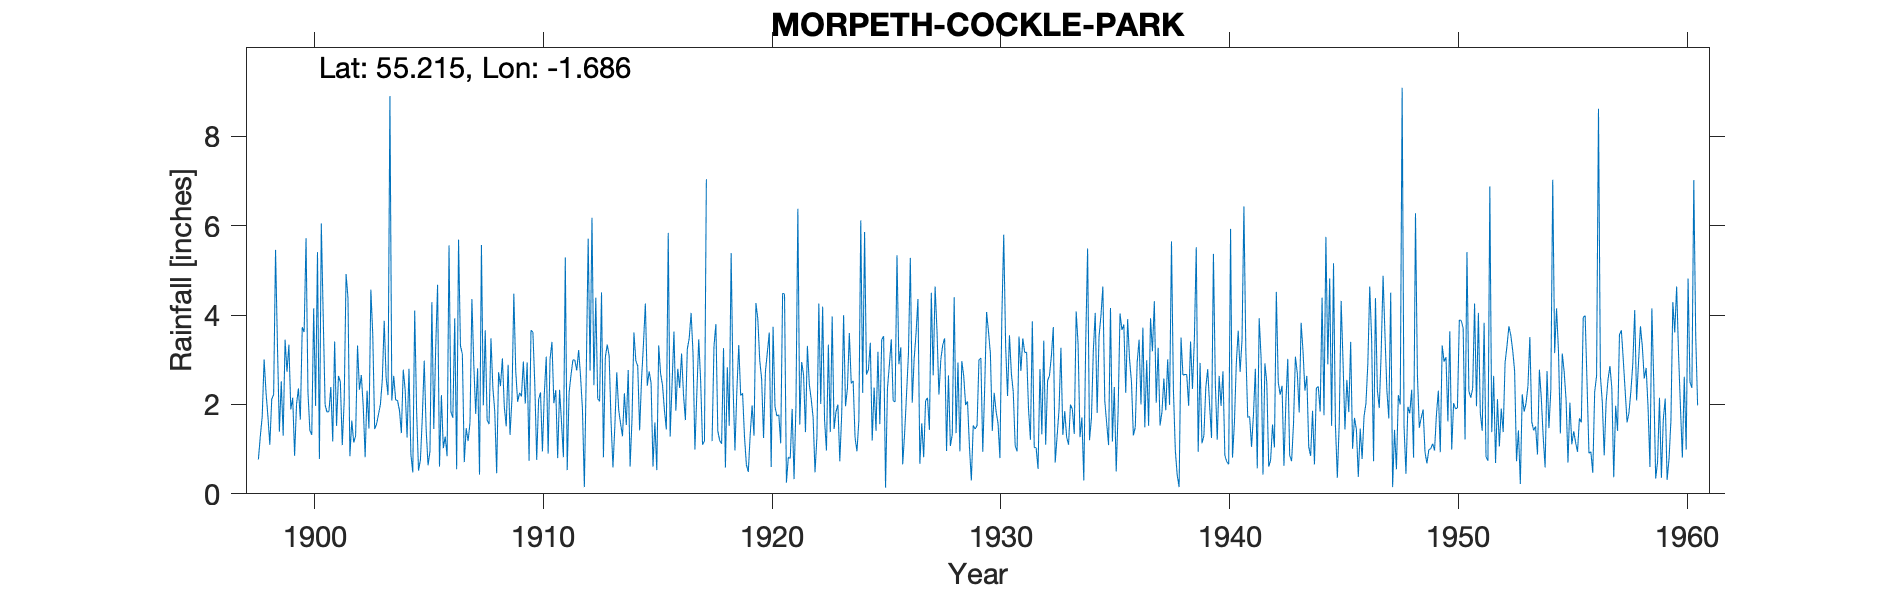

The data file committed next to this chart (first rows):
MORPETH COCKLE PARK, , , , , , , , , , , , , , , , , , , , , , , 
Grid ref, NZ201912, Long, -1.686, Lat, 55.21, Elevation, 325, ft, , , , , , , , , , , , , , , 
Station no, 3587, , , , , , , , , , , , , , , , , , , , , , 
, 1890, 1891, 1892, 1893, 1894, 1895, 1896, 1897, 1898, 1899, 1900, 1901, 1902, 1903, 1904, 1905, 1906, 1907, 1908, 1909, 1910, 1911, 1912
January, , , , , , , , , 0.77, 2.52, 3.62, 1.83, 0.84, 3.56, 2.1, 0.52, 2.21, 0.71, 1.65, 1.32, 3.62, 2.32, 3.22
February, , , , , , , , , 1.29, 1.3, 5.72, 1.84, 1.64, 1.45, 2.09, 0.76, 1.02, 1.47, 1.56, 2.11, 2.45, 0.8, 2.63
March, , , , , , , , , 1.73, 3.45, 2.27, 2.39, 1.15, 1.56, 1.87, 1.72, 1.28, 1.18, 3.48, 4.48, 0.76, 2.33, 1.89
April, , , , , , , , , 3.01, 2.73, 1.42, 1.17, 1.3, 1.78, 1.36, 2.98, 0.84, 1.59, 2.38, 2.75, 2.11, 1.61, 0.15
May, , , , , , , , , 2.27, 3.34, 1.32, 3.41, 3.32, 2, 2.78, 1.45, 5.56, 4.36, 1.84, 2.06, 2.27, 0.82, 2.73
June, , , , , , , , , 1.73, 1.89, 4.15, 1.52, 2.33, 2.55, 2.32, 0.64, 1.83, 2.89, 0.46, 2.26, 0.95, 5.29, 5.71
July, , , , , , , , , 1.1, 2.15, 1.97, 2.64, 2.66, 3.87, 1.26, 0.95, 1.7, 1.79, 2.72, 2.18, 2.25, 0.53, 2.76
August, , , , , , , , , 2.12, 0.85, 5.41, 2.5, 1.96, 2.6, 2.8, 4.29, 3.93, 2.81, 2.41, 2.96, 3.07, 2.27, 6.18
September, , , , , , , , , 2.22, 2, 0.78, 1.09, 0.82, 2.21, 0.88, 1.45, 0.55, 0.43, 3.03, 2.02, 0.9, 2.66, 2.43
October, , , , , , , , , 5.46, 2.36, 6.05, 2.07, 2.31, 8.9, 0.48, 3.24, 5.69, 5.57, 1.95, 2.94, 3.02, 3, 4.39
November, , , , , , , , , 3.31, 1.66, 3.97, 4.92, 1.46, 2.09, 4.1, 4.68, 3.31, 1.98, 1.51, 0.74, 3.4, 2.99, 2.13
December, , , , , , , , , 1.39, 3.73, 1.99, 4.38, 4.57, 2.64, 1.85, 0.61, 3.13, 3.66, 2.89, 3.66, 2.03, 2.76, 2.07
Total, , , , , , , , , 26.4, 27.98, 38.67, 29.76, 24.36, 35.21, 23.89, 23.29, 31.05, 28.44, 25.88, 29.48, 26.83, 27.38, 36.29
1917 Sept/Oct bracketed together = 3.54, , , , , , , , , , , , , , , , , , , , , , , 
